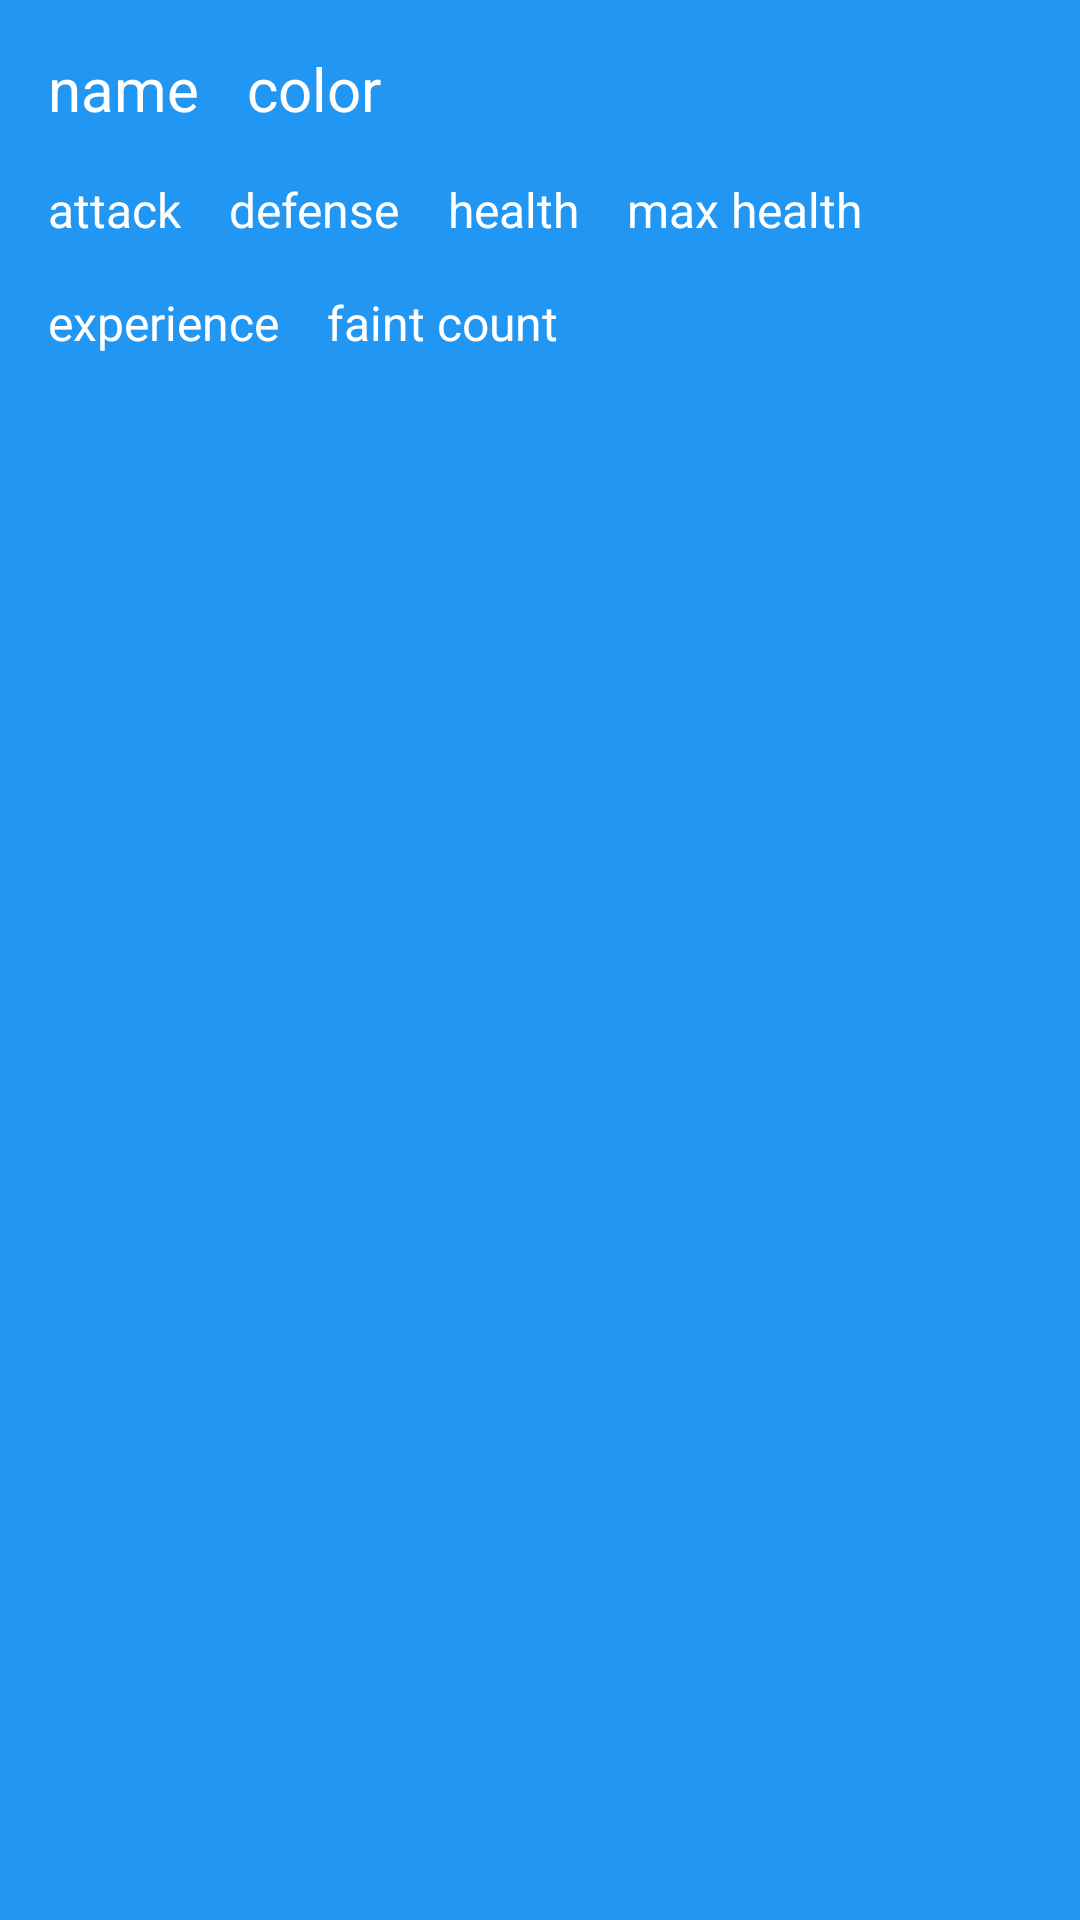

The Android layout XML behind this screen, and the referenced resources:
<!-- AndroidManifest.xml: application theme Theme.LutemonFighter -->
<!-- res/layout/stats_item.xml -->
<?xml version="1.0" encoding="utf-8"?>
<androidx.constraintlayout.widget.ConstraintLayout xmlns:android="http://schemas.android.com/apk/res/android"
    xmlns:app="http://schemas.android.com/apk/res-auto"
    xmlns:tools="http://schemas.android.com/tools"
    android:layout_width="match_parent"
    android:layout_height="wrap_content"
    android:layout_marginBottom="16dp"
    android:background="@color/blue"
    android:padding="16dp">

    <TextView
        android:id="@+id/nameText"
        android:layout_width="wrap_content"
        android:layout_height="wrap_content"
        android:text="name"
        android:textColor="@color/white"
        android:textSize="20sp"
        app:layout_constraintEnd_toStartOf="@+id/colorText"
        app:layout_constraintStart_toStartOf="parent"
        app:layout_constraintTop_toTopOf="parent" />

    <TextView
        android:id="@+id/attackText"
        android:layout_width="wrap_content"
        android:layout_height="wrap_content"
        android:layout_marginTop="16dp"
        android:text="attack"
        android:textColor="@color/white"
        android:textSize="16sp"
        app:layout_constraintStart_toStartOf="parent"
        app:layout_constraintTop_toBottomOf="@+id/nameText" />

    <TextView
        android:id="@+id/healthText"
        android:layout_width="wrap_content"
        android:layout_height="wrap_content"
        android:layout_marginStart="16dp"
        android:layout_marginTop="16dp"
        android:text="health"
        android:textColor="@color/white"
        android:textSize="16sp"
        app:layout_constraintStart_toEndOf="@+id/defenseText"
        app:layout_constraintTop_toBottomOf="@+id/nameText" />

    <TextView
        android:id="@+id/experienceText"
        android:layout_width="wrap_content"
        android:layout_height="wrap_content"
        android:layout_marginTop="16dp"
        android:text="experience"
        android:textColor="@color/white"
        android:textSize="16sp"
        app:layout_constraintStart_toStartOf="parent"
        app:layout_constraintTop_toBottomOf="@+id/attackText" />

    <TextView
        android:id="@+id/faintText"
        android:layout_width="wrap_content"
        android:layout_height="wrap_content"
        android:layout_marginStart="16dp"
        android:layout_marginTop="16dp"
        android:text="faint count"
        android:textColor="@color/white"
        android:textSize="16sp"
        app:layout_constraintStart_toEndOf="@+id/experienceText"
        app:layout_constraintTop_toBottomOf="@+id/attackText" />

    <TextView
        android:id="@+id/maxHealthText"
        android:layout_width="wrap_content"
        android:layout_height="wrap_content"
        android:layout_marginStart="16dp"
        android:layout_marginTop="16dp"
        android:text="max health"
        android:textColor="@color/white"
        android:textSize="16sp"
        app:layout_constraintStart_toEndOf="@+id/healthText"
        app:layout_constraintTop_toBottomOf="@+id/nameText" />

    <TextView
        android:id="@+id/defenseText"
        android:layout_width="wrap_content"
        android:layout_height="wrap_content"
        android:layout_marginStart="16dp"
        android:layout_marginTop="16dp"
        android:text="defense"
        android:textColor="@color/white"
        android:textSize="16sp"
        app:layout_constraintStart_toEndOf="@+id/attackText"
        app:layout_constraintTop_toBottomOf="@+id/nameText" />

    <TextView
        android:id="@+id/colorText"
        android:layout_width="wrap_content"
        android:layout_height="wrap_content"
        android:layout_marginStart="16dp"
        android:text="color"
        android:textColor="@color/white"
        android:textSize="20sp"
        app:layout_constraintStart_toEndOf="@+id/nameText"
        app:layout_constraintTop_toTopOf="parent" />

</androidx.constraintlayout.widget.ConstraintLayout>
<!-- resources referenced by this layout -->
<resources>
  <color name="blue">#2196F3</color>
  <color name="white">#FFFFFFFF</color>
  <style name="Theme.LutemonFighter" parent="Theme.MaterialComponents.DayNight.NoActionBar">
          
          <item name="colorPrimary">@color/purple_500</item>
          <item name="colorPrimaryVariant">@color/purple_700</item>
          <item name="colorOnPrimary">@color/white</item>
          
          <item name="colorSecondary">@color/teal_200</item>
          <item name="colorSecondaryVariant">@color/teal_700</item>
          <item name="colorOnSecondary">@color/black</item>
          
          <item name="android:statusBarColor">?attr/colorPrimaryVariant</item>
          
      </style>
  <color name="purple_500">#2196F3</color>
  <color name="purple_700">#2196F3</color>
  <color name="teal_200">#2196F3</color>
  <color name="teal_700">#2196F3</color>
  <color name="black">#FF000000</color>
</resources>
